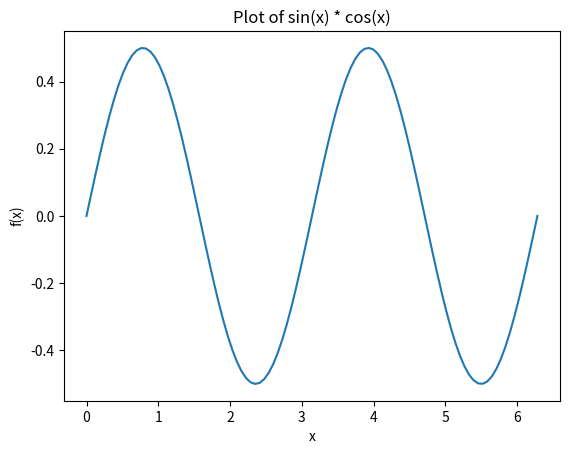

The matplotlib source for this figure:
import matplotlib.pyplot as plt
import numpy as np

x = np.linspace(0, 2*np.pi, 100)
y = np.sin(x) * np.cos(x)

plt.plot(x, y)
plt.xlabel('x')
plt.ylabel('f(x)')
plt.title('Plot of sin(x) * cos(x)')
plt.show()